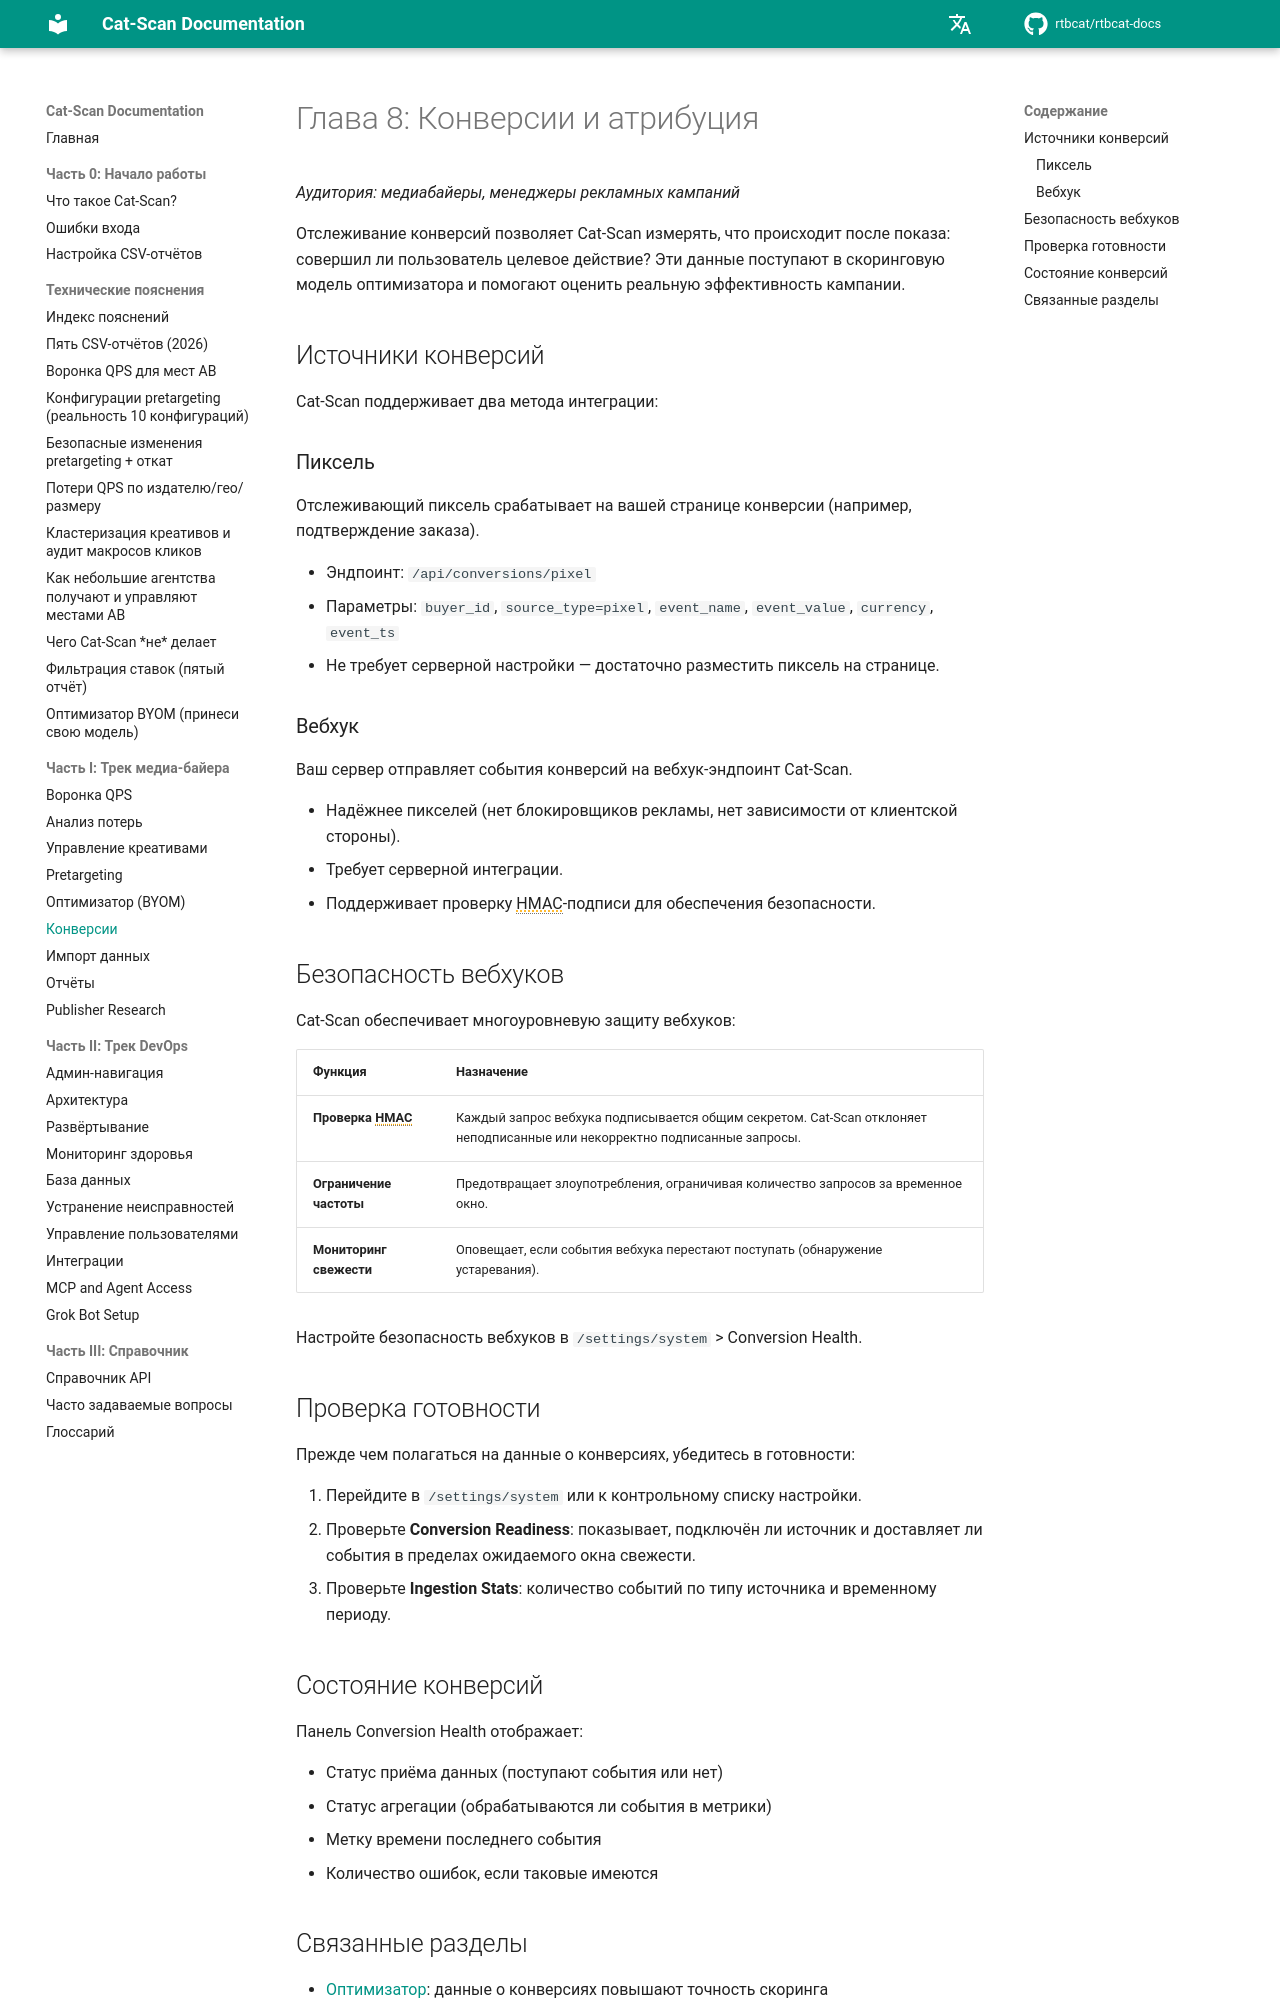

repository: rtbcat/rtbcat-docs · page: ru/08-conversions/index.html · generator: mkdocs

# Глава 8: Конверсии и атрибуция

*Аудитория: медиабайеры, менеджеры рекламных кампаний*

Отслеживание конверсий позволяет Cat-Scan измерять, что происходит после показа:
совершил ли пользователь целевое действие? Эти данные поступают в скоринговую
модель оптимизатора и помогают оценить реальную эффективность кампании.

## Источники конверсий

Cat-Scan поддерживает два метода интеграции:

### Пиксель

Отслеживающий пиксель срабатывает на вашей странице конверсии (например,
подтверждение заказа).

- Эндпоинт: `/api/conversions/pixel`
- Параметры: `buyer_id`, `source_type=pixel`, `event_name`, `event_value`,
  `currency`, `event_ts`
- Не требует серверной настройки — достаточно разместить пиксель на странице.

### Вебхук

Ваш сервер отправляет события конверсий на вебхук-эндпоинт Cat-Scan.

- Надёжнее пикселей (нет блокировщиков рекламы, нет зависимости от клиентской
  стороны).
- Требует серверной интеграции.
- Поддерживает проверку HMAC-подписи для обеспечения безопасности.

## Безопасность вебхуков

Cat-Scan обеспечивает многоуровневую защиту вебхуков:

| Функция | Назначение |
|---------|-----------|
| **Проверка HMAC** | Каждый запрос вебхука подписывается общим секретом. Cat-Scan отклоняет неподписанные или некорректно подписанные запросы. |
| **Ограничение частоты** | Предотвращает злоупотребления, ограничивая количество запросов за временное окно. |
| **Мониторинг свежести** | Оповещает, если события вебхука перестают поступать (обнаружение устаревания). |

Настройте безопасность вебхуков в `/settings/system` > Conversion Health.

## Проверка готовности

Прежде чем полагаться на данные о конверсиях, убедитесь в готовности:

1. Перейдите в `/settings/system` или к контрольному списку настройки.
2. Проверьте **Conversion Readiness**: показывает, подключён ли источник и
   доставляет ли события в пределах ожидаемого окна свежести.
3. Проверьте **Ingestion Stats**: количество событий по типу источника и
   временному периоду.
